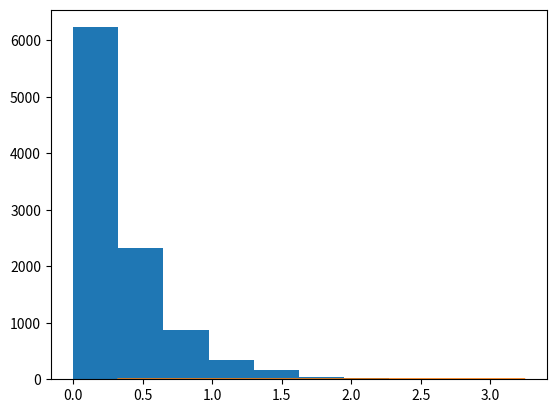

Generate this figure with matplotlib:
import matplotlib.pyplot as plt
import math as math
import numpy as np
from time import time

#valores:
a = 65.238763884
c = 91209401
x = time()
m = 2**32
v1 = np.zeros(10000)
v2 = np.zeros(10000)

#gerando os pseudo-aleatorios
for i in range(10000):
    func = ((a * x + c) % m)
    x = func
    v1[i] = (func / (m -1))

#passando-os pela função exponencial 
for i in range(10000):
    v2[i] = (-1/3)* (math.log(1 - v1[i]))

#plotando o histograma
x = v2
plt.hist(x)
plt.show()

#plotando a cdf
count, binscount = np.histogram(x)
pdf = count / sum(count)
cdf = np.cumsum(pdf)
plt.plot(binscount[1:], cdf)
plt.show()

#calculo da media
media = 0
for i in range (10000):
    media = media + v1[i]

media /= 10000

#calculo da variancia
var = 0
for i in range (10000):
    variancia = var + (v1[i] - media) ** 2

var /= 10000

#printando os valores
print(f"a media vale {media}\na variancia vale {var}")